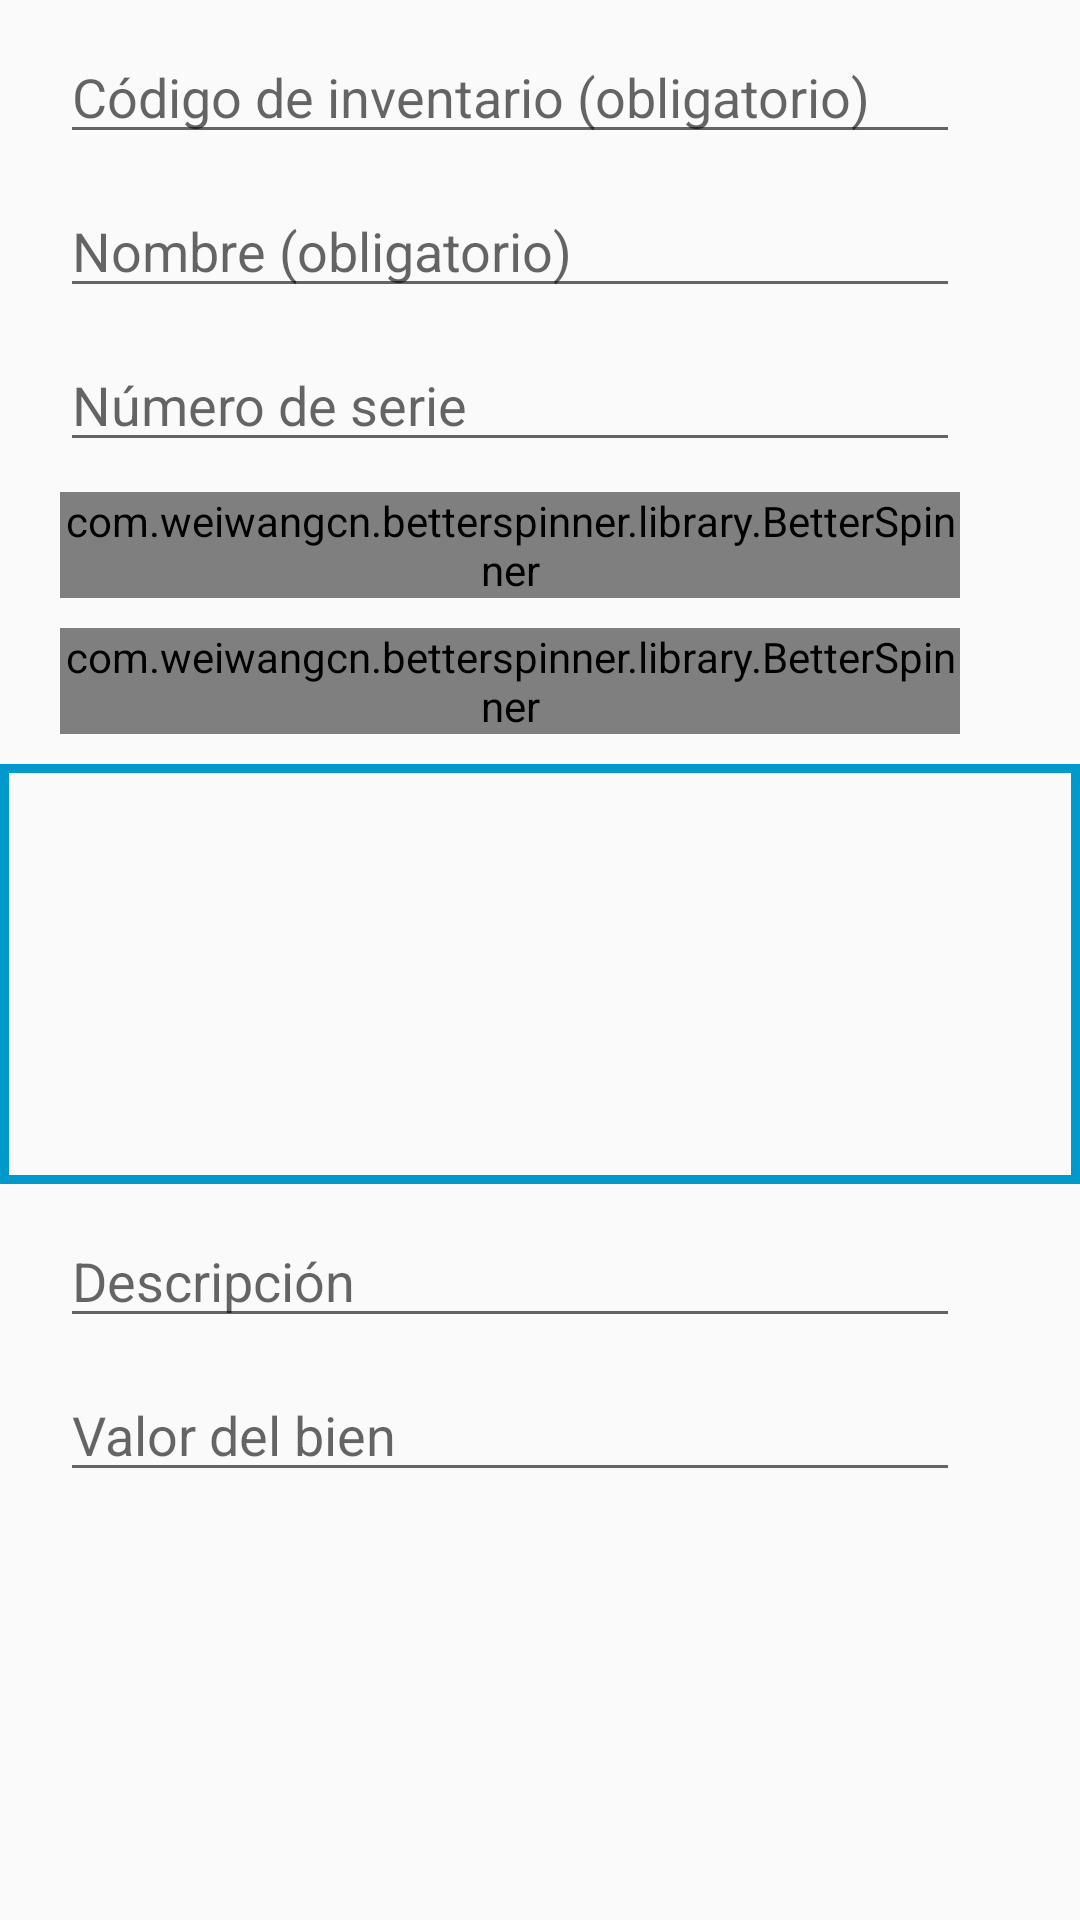

The Android layout XML behind this screen, and the referenced resources:
<!-- AndroidManifest.xml: activity theme AppTheme -->
<!-- res/layout/fragment_item_form.xml -->
<FrameLayout xmlns:android="http://schemas.android.com/apk/res/android"
    xmlns:tools="http://schemas.android.com/tools"
    android:layout_width="match_parent"
    android:layout_height="match_parent"
    tools:context="com.gonza.inventariar.inventariar.UI.ItemFormFragment">

    <ScrollView
        android:layout_width="match_parent"
        android:layout_height="match_parent">


        <LinearLayout
            android:orientation="vertical"
            android:layout_width="match_parent"
            android:layout_height="match_parent">

            <EditText
                android:layout_width="300dp"
                android:layout_height="wrap_content"
                android:id="@+id/inventory_editText"
                android:layout_marginLeft="20dp"
                android:layout_marginTop="10dp"
                android:hint="@string/inventory_hint"
                android:layout_gravity="left" />

            <EditText
                android:layout_width="300dp"
                android:layout_height="wrap_content"
                android:id="@+id/name_editText"
                android:layout_marginLeft="20dp"
                android:layout_marginTop="10dp"
                android:hint="@string/name_hint"
                android:layout_gravity="left" />

            <EditText
                android:layout_width="300dp"
                android:layout_height="wrap_content"
                android:id="@+id/barcode_editText"
                android:layout_marginLeft="20dp"
                android:layout_marginTop="10dp"
                android:hint="@string/number_hint"
                android:layout_gravity="left" />

            <com.weiwangcn.betterspinner.library.BetterSpinner
                android:layout_width="300dp"
                android:layout_height="wrap_content"
                android:hint="@string/brand_hint"
                android:layout_marginLeft="20dp"
                android:layout_marginTop="10dp"
                android:id="@+id/brand_spinner"
                android:layout_gravity="left" />

            <com.weiwangcn.betterspinner.library.BetterSpinner
                android:layout_width="300dp"
                android:layout_height="wrap_content"
                android:layout_marginLeft="20dp"
                android:hint="@string/category_hint"
                android:layout_marginTop="10dp"
                android:id="@+id/category_spinner" />

            <LinearLayout
                android:layout_width="match_parent"
                android:layout_height="140dp"
                android:layout_marginTop="10dp"
                android:padding="10dp"
                android:orientation="horizontal"
                android:background="@drawable/all_borders"
                android:weightSum="1">


                <ImageView
                    android:layout_width="20dp"
                    android:layout_height="match_parent"
                    android:id="@+id/pic1_imageView"
                    android:src="@drawable/add_image"
                    android:layout_weight="0.25" />
                <ImageView
                    android:layout_width="20dp"
                    android:layout_height="match_parent"
                    android:id="@+id/pic2_imageView"
                    android:layout_weight="0.25" />

                <ImageView
                    android:layout_width="20dp"
                    android:layout_height="match_parent"
                    android:id="@+id/pic3_imageView"
                    android:layout_weight="0.25" />

                <ImageView
                    android:layout_width="20dp"
                    android:layout_height="match_parent"
                    android:id="@+id/pic4_imageView"
                    android:layout_weight="0.25" />

            </LinearLayout>

            <EditText
                android:layout_width="300dp"
                android:layout_height="wrap_content"
                android:id="@+id/description_editText"
                android:layout_marginLeft="20dp"
                android:layout_marginTop="10dp"
                android:hint="@string/description_hint"
                android:layout_gravity="left" />

            <EditText
                android:layout_width="300dp"
                android:layout_height="wrap_content"
                android:id="@+id/value_editText"
                android:inputType="number"
                android:ems="10"
                android:layout_marginLeft="20dp"
                android:layout_marginTop="10dp"
                android:hint="@string/value_hint"
                android:layout_gravity="left" />

        </LinearLayout>

    </ScrollView>


</FrameLayout>
<!-- resources referenced by this layout -->
<resources>
  <!-- drawable all_borders (drawable) -->
  <layer-list xmlns:android="http://schemas.android.com/apk/res/android">
      <item>
          <shape android:shape="rectangle" >
              <solid android:color="#000000FF" />
          </shape>
      </item>
  
      <item android:top="0dp" android:right="0dp" android:left="0dp">
          <shape>
              <solid android:color="@android:color/transparent" />
              <stroke
                  android:width="3dp"
                  android:color="@android:color/holo_blue_dark" />
          </shape>
      </item>
  
  </layer-list>
  <string name="brand_hint">Marca (obligatorio)</string>
  <string name="category_hint">Categoria (obligatorio)</string>
  <string name="description_hint">Descripción</string>
  <string name="inventory_hint">Código de inventario (obligatorio)</string>
  <string name="name_hint">Nombre (obligatorio)</string>
  <string name="number_hint">Número de serie</string>
  <string name="value_hint">Valor del bien</string>
  <style name="AppTheme" parent="Base.Theme.AppCompat.Light.DarkActionBar">
          
          <item name="colorPrimary">@color/colorPrimary</item>
          <item name="colorPrimaryDark">@color/colorPrimaryDark</item>
          <item name="colorAccent">@color/colorAccent</item>
      </style>
  <color name="colorPrimary">#3F51B5</color>
  <color name="colorPrimaryDark">#303F9F</color>
  <color name="colorAccent">#FF4081</color>
</resources>
